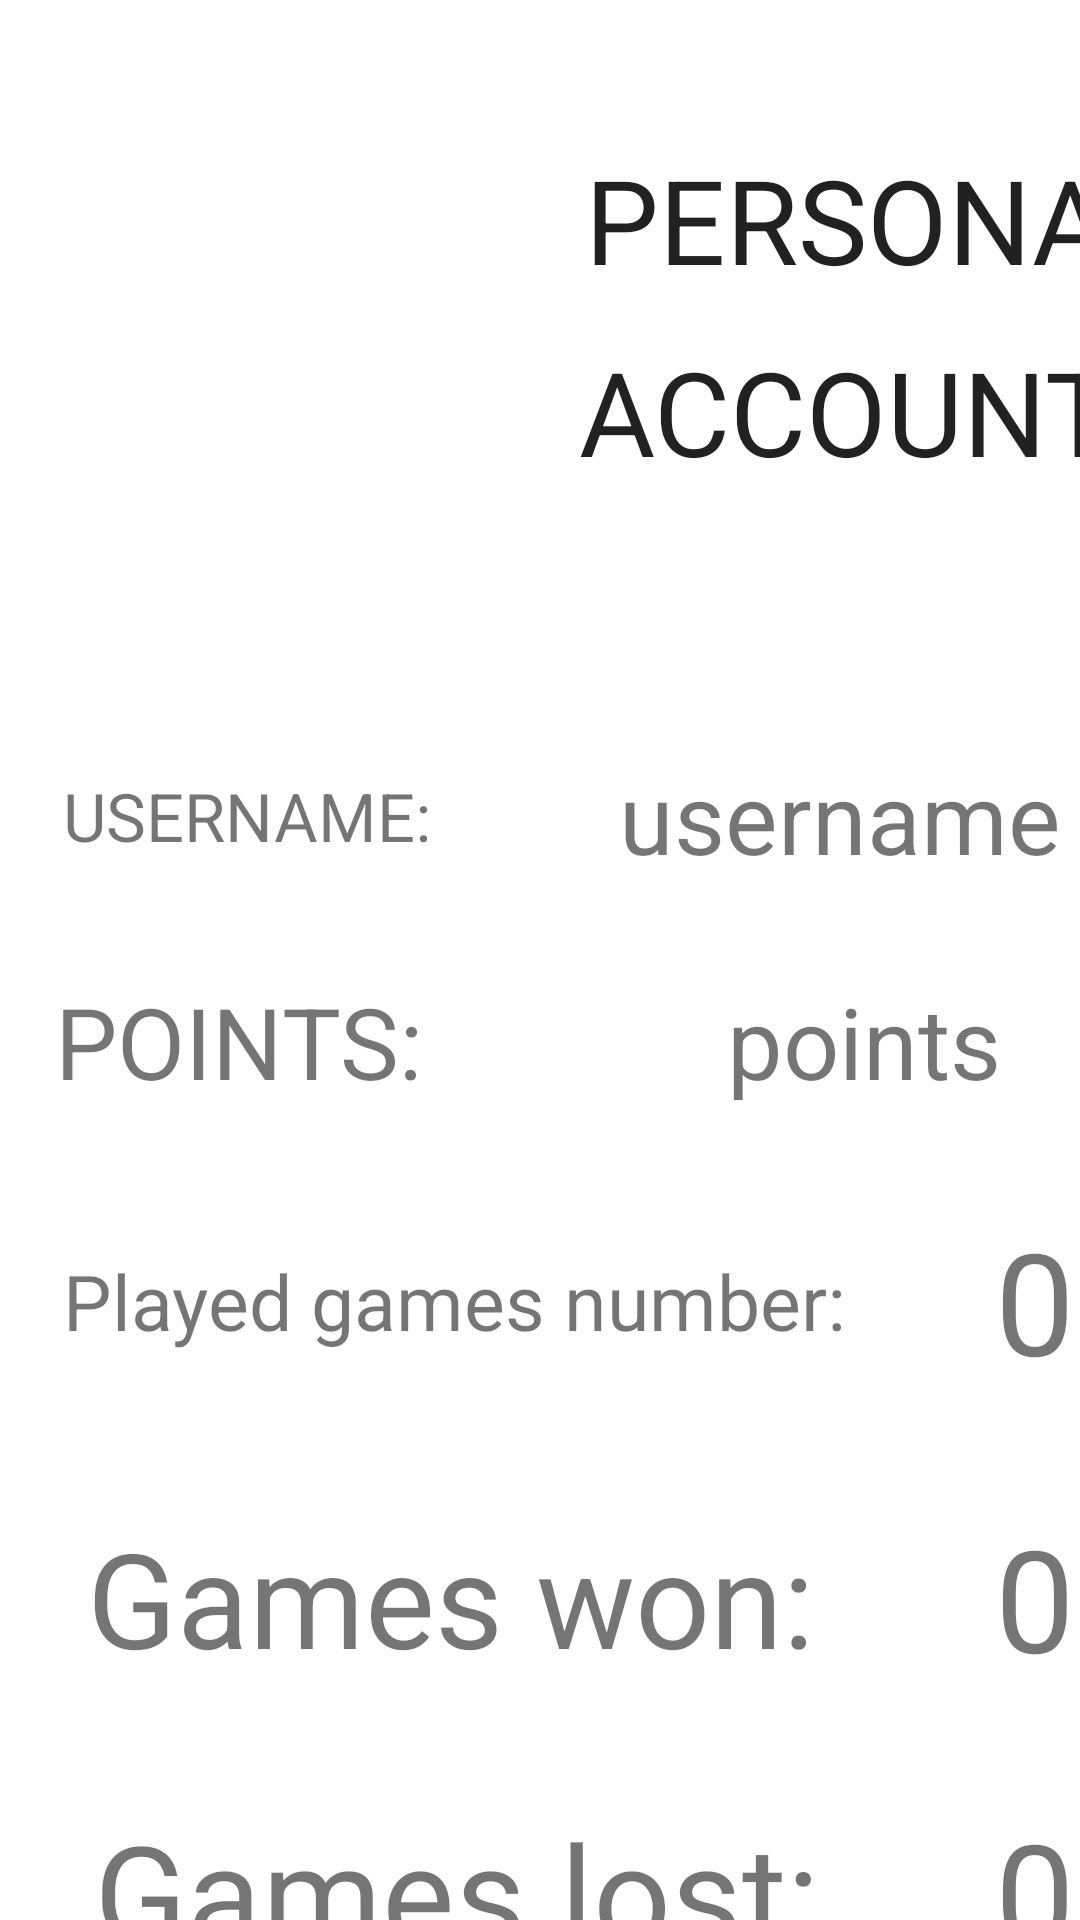

Produce the Android XML layout that renders to this screen, including the resource entries it uses.
<!-- AndroidManifest.xml: application theme Theme.Gears -->
<!-- res/layout/activity_pers_acc.xml -->
<?xml version="1.0" encoding="utf-8"?>
<AbsoluteLayout
    xmlns:android="http://schemas.android.com/apk/res/android"
    xmlns:app="http://schemas.android.com/apk/res-auto"
    xmlns:tools="http://schemas.android.com/tools"
    android:layout_width="match_parent"
    android:layout_height="match_parent"
    tools:context=".PersAccActivity">


    <TextView
        android:id="@+id/personal"
        android:layout_width="210dp"
        android:layout_height="52dp"
        android:layout_marginEnd="40dp"
        android:layout_marginRight="40dp"
        android:layout_x="195dp"
        android:layout_y="47dp"
        android:autoSizeTextType="uniform"
        android:text="PERSONAL"
        android:textAppearance="@style/TextAppearance.AppCompat.Large" />

    <TextView
        android:id="@+id/account"
        android:layout_width="209dp"
        android:layout_height="52dp"
        android:layout_marginEnd="40dp"
        android:layout_marginRight="40dp"
        android:layout_x="193dp"
        android:layout_y="111dp"
        android:autoSizeTextType="uniform"
        android:text="ACCOUNT"
        android:textAppearance="@style/TextAppearance.AppCompat.Large" />

    <ImageView
        android:id="@+id/profile"
        android:layout_width="159dp"
        android:layout_height="156dp"
        android:layout_x="18dp"
        android:layout_y="28dp"
        app:srcCompat="@drawable/user_without_photo" />

    <TextView
        android:id="@+id/username"
        android:layout_width="124dp"
        android:layout_height="44dp"
        android:layout_x="20dp"
        android:layout_y="250dp"
        android:autoSizeTextType="uniform"
        android:gravity="center"
        android:text="USERNAME:" />

    <TextView
        android:id="@+id/points"
        android:layout_width="123dp"
        android:layout_height="44dp"
        android:layout_x="18dp"
        android:layout_y="325dp"
        android:autoSizeTextType="uniform"
        android:gravity="center"
        android:text="POINTS:" />

    <TextView
        android:id="@+id/all_games"
        android:layout_width="261dp"
        android:layout_height="63dp"
        android:layout_x="21dp"
        android:layout_y="402dp"
        android:autoSizeTextType="uniform"
        android:gravity="center"
        android:text="Played games number:" />

    <TextView
        android:id="@+id/games_won"
        android:layout_width="243dp"
        android:layout_height="63dp"
        android:layout_x="29dp"
        android:layout_y="501dp"
        android:autoSizeTextType="uniform"
        android:gravity="center"
        android:text="Games won:" />

    <TextView
        android:id="@+id/games_lost"
        android:layout_width="243dp"
        android:layout_height="63dp"
        android:layout_x="31dp"
        android:layout_y="599dp"
        android:autoSizeTextType="uniform"
        android:gravity="center"
        android:text="Games lost:" />

    <TextView
        android:id="@+id/space_for_username"
        android:layout_width="222dp"
        android:layout_height="44dp"
        android:layout_x="169dp"
        android:layout_y="250dp"
        android:autoSizeTextType="uniform"
        android:gravity="center"
        android:text="username" />

    <TextView
        android:id="@+id/space_for_points"
        android:layout_width="222dp"
        android:layout_height="44dp"
        android:layout_x="177dp"
        android:layout_y="325dp"
        android:autoSizeTextType="uniform"
        android:gravity="center"
        android:text="points" />

    <TextView
        android:id="@+id/space_for_all_games"
        android:layout_width="66dp"
        android:layout_height="63dp"
        android:layout_x="312dp"
        android:layout_y="402dp"
        android:autoSizeTextType="uniform"
        android:gravity="center"
        android:text="0" />

    <TextView
        android:id="@+id/space_for_games_won"
        android:layout_width="66dp"
        android:layout_height="63dp"
        android:layout_x="312dp"
        android:layout_y="501dp"
        android:autoSizeTextType="uniform"
        android:gravity="center"
        android:text="0" />

    <TextView
        android:id="@+id/space_for_games_lost"
        android:layout_width="66dp"
        android:layout_height="63dp"
        android:layout_x="312dp"
        android:layout_y="599dp"
        android:autoSizeTextType="uniform"
        android:gravity="center"
        android:text="0" />

</AbsoluteLayout>
<!-- resources referenced by this layout -->
<resources>
  <style name="Theme.Gears" parent="Theme.MaterialComponents.DayNight.DarkActionBar">
          
          <item name="colorPrimary">@color/purple_500</item>
          <item name="colorPrimaryVariant">@color/purple_700</item>
          <item name="colorOnPrimary">@color/white</item>
          
          <item name="colorSecondary">@color/teal_200</item>
          <item name="colorSecondaryVariant">@color/teal_700</item>
          <item name="colorOnSecondary">@color/black</item>
          
          <item name="android:statusBarColor" tools:targetApi="l">?attr/colorPrimaryVariant</item>
          
      </style>
  <!-- not gathered from this repository: default colours our renderer supplied (Android Studio template values) -->
  <color name="purple_500">#FF6200EE</color>
  <color name="purple_700">#FF3700B3</color>
  <color name="teal_200">#FF03DAC5</color>
  <color name="teal_700">#FF018786</color>
  <color name="black">#FF000000</color>
  <color name="white">#FFFFFFFF</color>
</resources>
